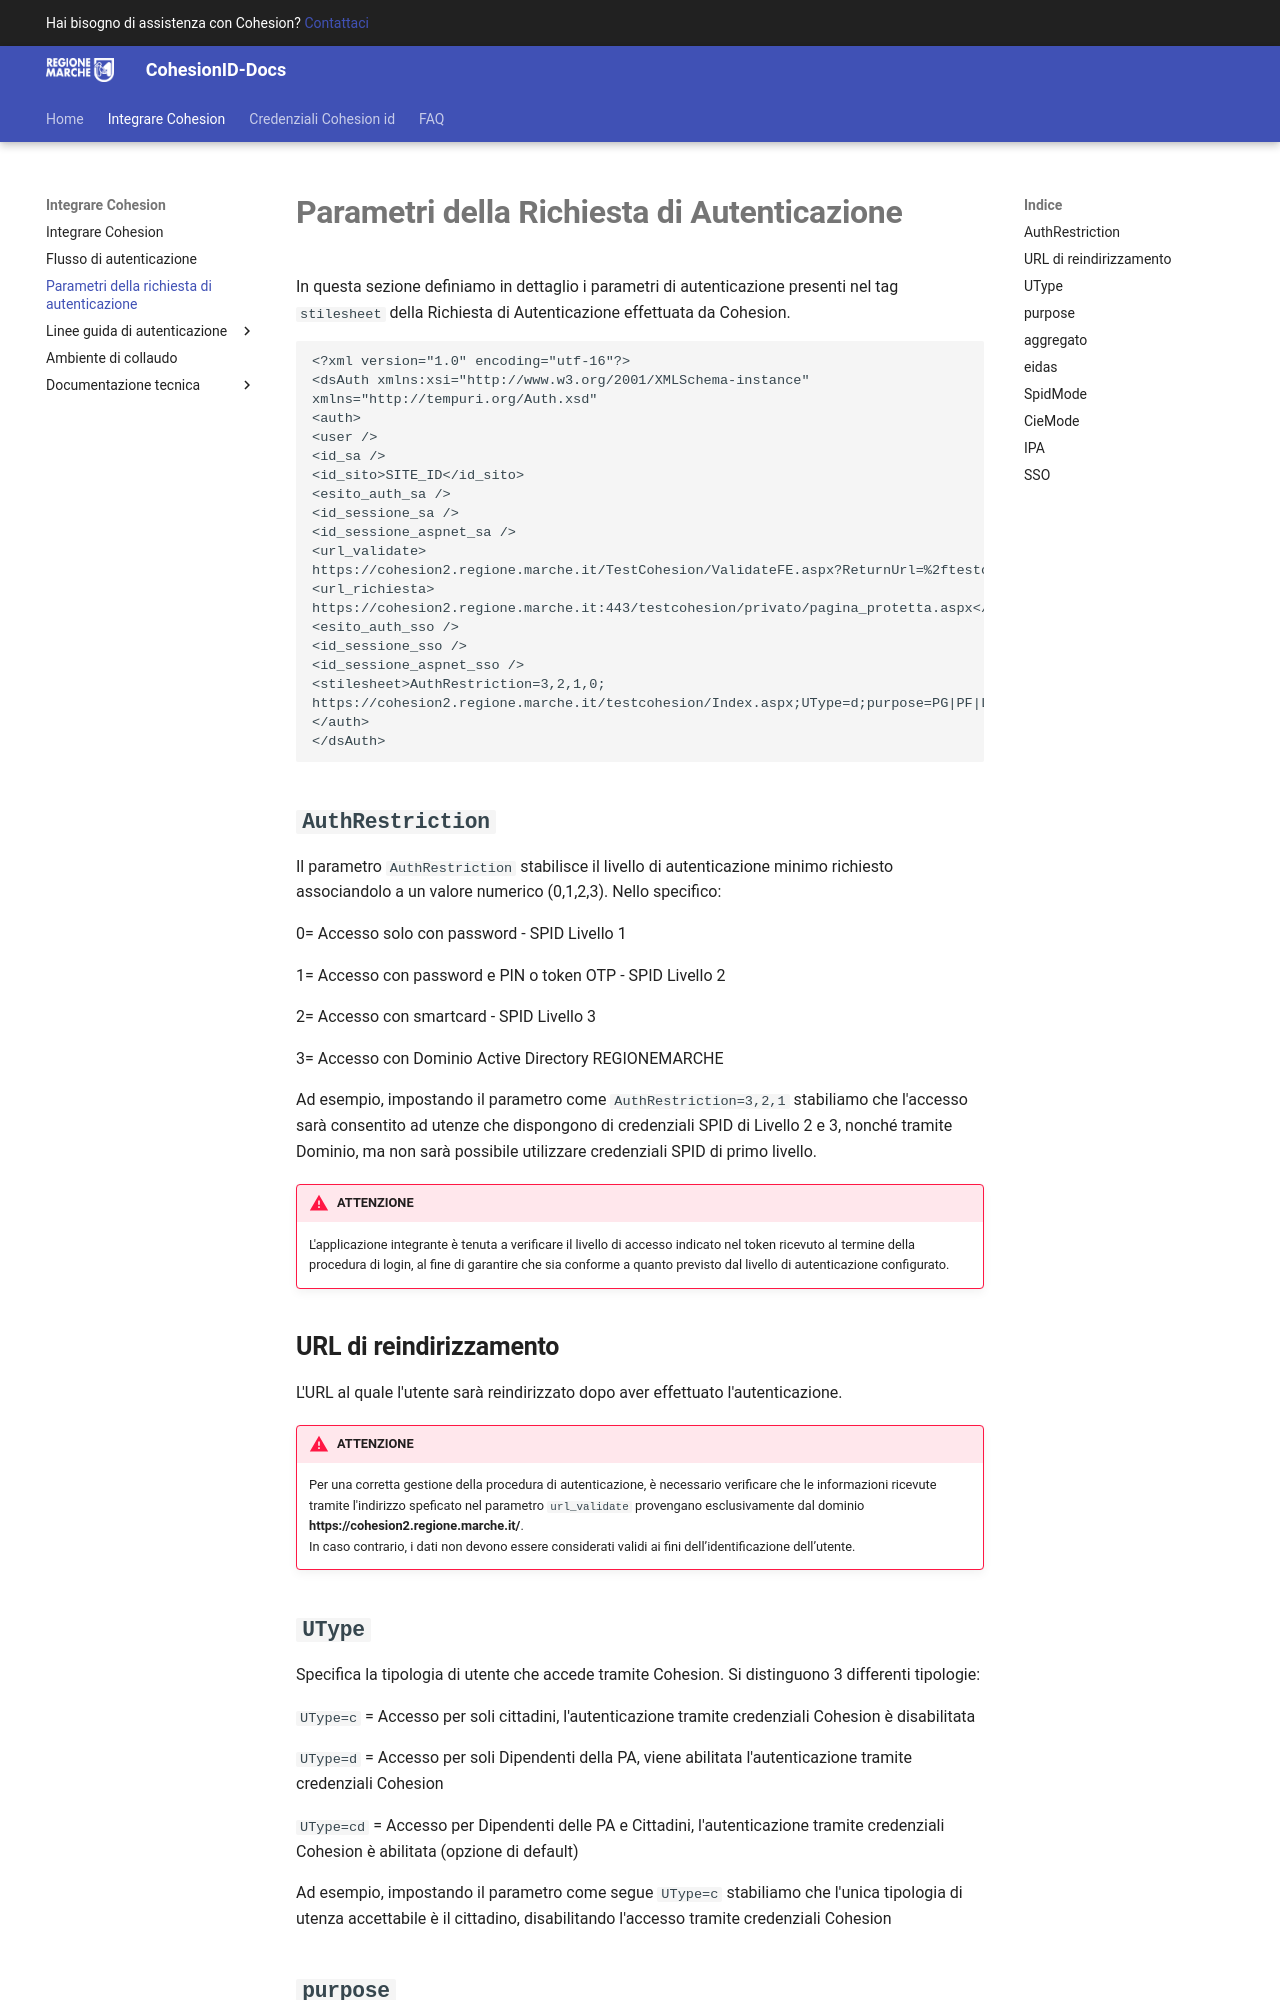

repository: regione-marche/CohesionID-Docs · page: Parametri-della-Richiesta-di-Autenticazione/index.html · generator: mkdocs

# **Parametri della Richiesta di Autenticazione**
In questa sezione definiamo in dettaglio i parametri di autenticazione presenti nel tag `stilesheet` della Richiesta di Autenticazione effettuata da Cohesion.
```xml
<?xml version="1.0" encoding="utf-16"?>
<dsAuth xmlns:xsi="http://www.w3.org/2001/XMLSchema-instance"
xmlns="http://tempuri.org/Auth.xsd"
<auth>
<user />
<id_sa />
<id_sito>SITE_ID</id_sito>
<esito_auth_sa />
<id_sessione_sa />
<id_sessione_aspnet_sa />
<url_validate>
https://cohesion2.regione.marche.it/TestCohesion/ValidateFE.aspx?ReturnUrl=%2ftestcohesion%2fprivato%2fpagina_protetta.aspx</url_validate>
<url_richiesta>
https://cohesion2.regione.marche.it:443/testcohesion/privato/pagina_protetta.aspx</url_richiesta>
<esito_auth_sso />
<id_sessione_sso />
<id_sessione_aspnet_sso />
<stilesheet>AuthRestriction=3,2,1,0;
https://cohesion2.regione.marche.it/testcohesion/Index.aspx;UType=d;purpose=PG|PF|LP;aggregato=1;eidas=3;SpidMode=OIDC;CieMode=OIDC;IPA=c_000;SSO=1</stilesheet>
</auth>
</dsAuth>

```

## **`AuthRestriction`**
Il parametro `AuthRestriction` stabilisce il livello di autenticazione minimo richiesto associandolo a un valore numerico (0,1,2,3). Nello specifico:

0= Accesso solo con password - SPID Livello 1

1= Accesso con password e PIN o token OTP - SPID Livello 2

2= Accesso con smartcard - SPID Livello 3

3= Accesso con Dominio Active Directory REGIONEMARCHE

Ad esempio, impostando il parametro come
`AuthRestriction=3,2,1` stabiliamo che l'accesso sarà consentito ad utenze che dispongono di credenziali SPID di Livello 2 e 3, nonché tramite Dominio, ma non sarà possibile utilizzare credenziali SPID di primo livello.

!!! danger " ATTENZIONE"

    L'applicazione integrante è tenuta a verificare il livello di accesso indicato nel token ricevuto al termine della procedura di login, al fine di garantire che sia conforme a quanto previsto dal livello di autenticazione configurato.

## **URL di reindirizzamento**
L'URL al quale l'utente sarà reindirizzato dopo aver effettuato l'autenticazione.

!!! danger "ATTENZIONE"
    Per una corretta gestione della procedura di autenticazione, è necessario verificare che le informazioni ricevute tramite l'indirizzo speficato nel parametro `url_validate` provengano esclusivamente dal dominio **https://cohesion2.regione.marche.it/**.  
    In caso contrario, i dati non devono essere considerati validi ai fini dell’identificazione dell’utente.
